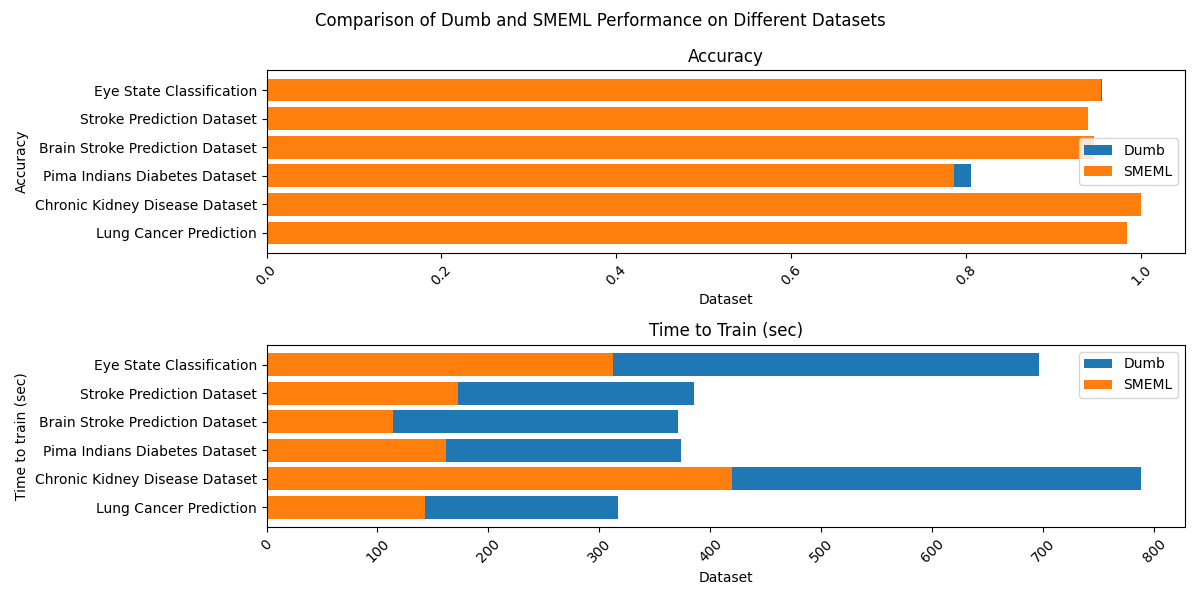

The table this chart was drawn from, first rows:
Dataset, Accuracy_SMEML, Accuracy_Dumb, Time_to_Train_SMEML (sec), Time_to_Train_Dumb (sec), Size (RxC)
Lung Cancer Prediction, 0.9839, 0.9839, 143.1, 317, 309x16
Chronic Kidney Disease Dataset, 1.0, 1.0, 419.6, 788.5, 400x26
Pima Indians Diabetes Dataset, 0.7857, 0.8052, 162, 374, 768x8
Brain Stroke Prediction Dataset, 0.9458, 0.9458, 114.2, 370.9, 4892x11
Stroke Prediction Dataset, 0.9393, 0.9393, 172.7, 385.2, 5110x12
Eye State Classification, 0.9536, 0.9549, 312.6, 696.5, 14980x15
